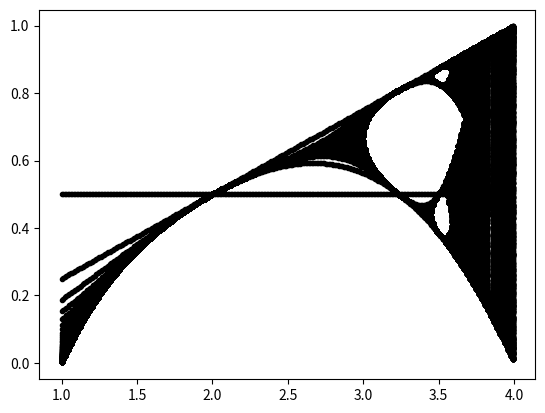

This chart was generated by the following Python code:
# Exercise 3.6: Deterministic chaos and the Feigenbaum plot
from numpy import arange
from matplotlib.pyplot import show, plot


for r in arange(1,4,0.01):
    vertical = []
    x = 0.5
    for i in range(1000):
        vertical.append(x)
        x = r*x*(1-x)
    horizontal = [r]*len(vertical)
    plot(horizontal,vertical,'k.')
show()